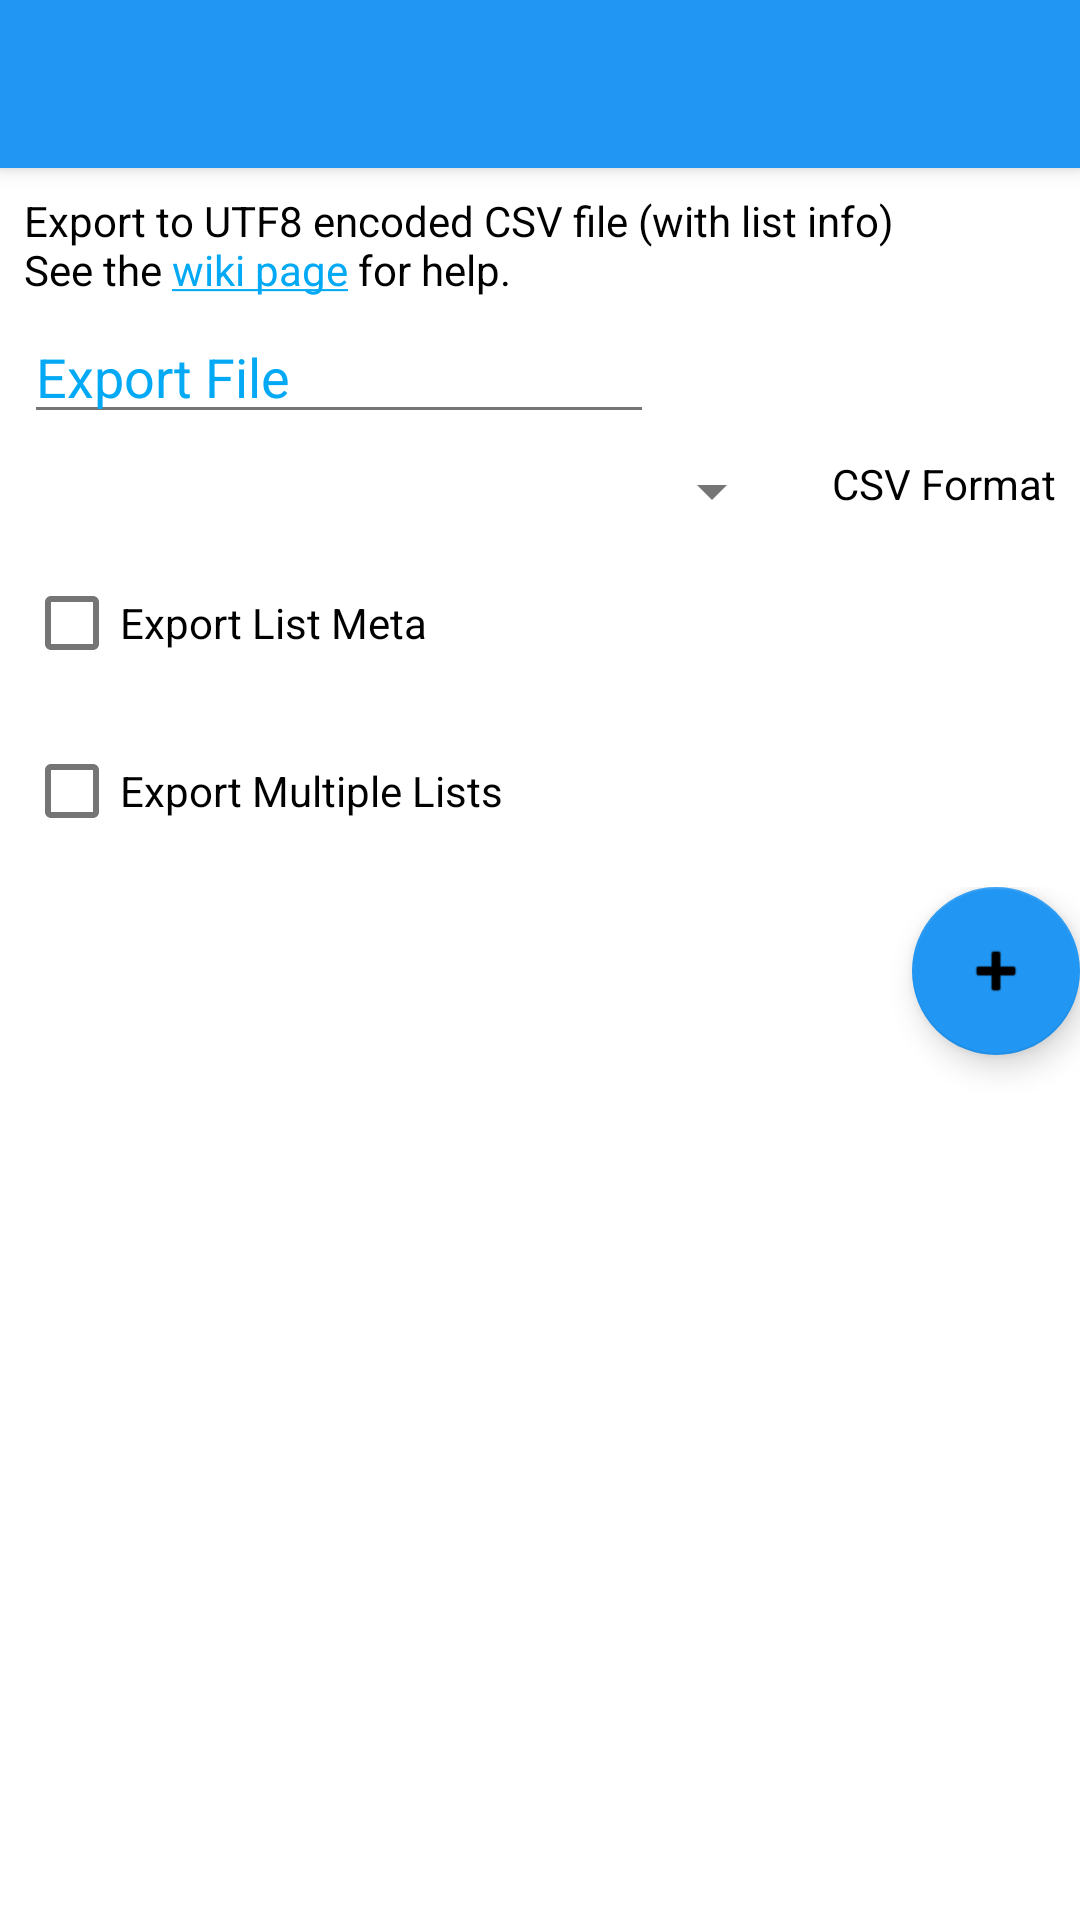

Android layout source for this screen:
<!-- AndroidManifest.xml: application theme AppTheme -->
<!-- res/layout/activity_export.xml -->
<?xml version="1.0" encoding="utf-8"?>
<android.support.design.widget.CoordinatorLayout xmlns:android="http://schemas.android.com/apk/res/android"
    xmlns:app="http://schemas.android.com/apk/res-auto"
    xmlns:tools="http://schemas.android.com/tools"
    android:layout_width="match_parent"
    android:layout_height="match_parent"
    tools:context="vocabletrainer.heinecke.aron.vocabletrainer.Activities.ExportActivity">

    <android.support.design.widget.AppBarLayout
        android:layout_width="match_parent"
        android:layout_height="wrap_content"
        android:theme="@style/AppTheme.AppBarOverlay">

        <android.support.v7.widget.Toolbar
            android:id="@+id/toolbar"
            android:layout_width="match_parent"
            android:layout_height="?attr/actionBarSize"
            android:background="?attr/colorPrimary"
            app:popupTheme="@style/AppTheme.PopupOverlay" />

    </android.support.design.widget.AppBarLayout>

    <android.support.constraint.ConstraintLayout
        android:layout_width="match_parent"
        android:layout_height="match_parent"
        app:layout_behavior="@string/appbar_scrolling_view_behavior">

        <Button
            android:id="@+id/bExportStart"
            android:layout_width="0dp"
            android:layout_height="48dp"
            android:layout_marginBottom="8dp"
            android:layout_marginEnd="8dp"
            android:onClick="onOk"
            android:text="@string/Export_Ok"
            app:layout_constraintBottom_toBottomOf="parent"
            app:layout_constraintLeft_toRightOf="@+id/bCancel"
            app:layout_constraintRight_toRightOf="parent" />

        <Button
            android:id="@+id/bCancel"
            android:layout_width="0dp"
            android:layout_height="wrap_content"
            android:layout_marginStart="8dp"
            android:onClick="onCancel"
            android:text="@string/Export_Cancel"
            app:layout_constraintBaseline_toBaselineOf="@+id/bExportStart"
            app:layout_constraintLeft_toLeftOf="parent"
            app:layout_constraintRight_toLeftOf="@+id/bExportStart" />

        <RelativeLayout
            android:layout_width="0dp"
            android:layout_height="0dp"
            android:layout_marginBottom="8dp"
            android:layout_marginTop="8dp"
            android:orientation="vertical"
            app:layout_constraintBottom_toTopOf="@+id/bExportStart"
            app:layout_constraintHorizontal_bias="0.428"
            app:layout_constraintLeft_toLeftOf="parent"
            app:layout_constraintRight_toRightOf="parent"
            app:layout_constraintTop_toBottomOf="@+id/chkExportMulti">

            <ListView
                android:id="@+id/lExportListView"
                android:layout_width="match_parent"
                android:layout_height="match_parent"
                android:layout_marginEnd="8dp"
                android:layout_marginLeft="8dp"
                android:layout_marginRight="8dp"
                android:layout_marginStart="8dp" />


            <android.support.design.widget.FloatingActionButton
                android:id="@+id/bExportAddTables"
                android:layout_width="wrap_content"
                android:layout_height="wrap_content"
                android:layout_alignBaseline="@+id/lExportListView"
                android:layout_alignParentEnd="true"
                android:layout_margin="@dimen/fab_margin"
                app:backgroundTint="@color/colorPrimary"
                app:rippleColor="@color/colorAccent"
                app:srcCompat="@android:drawable/ic_input_add"
                tools:layout_editor_absoluteX="0dp"
                tools:layout_editor_absoluteY="0dp" />
        </RelativeLayout>

        <EditText
            android:id="@+id/tExportFile"
            android:layout_width="0dp"
            android:layout_height="wrap_content"
            android:layout_marginEnd="8dp"
            android:layout_marginLeft="8dp"
            android:layout_marginRight="8dp"
            android:layout_marginStart="8dp"
            android:layout_marginTop="4dp"
            android:ems="10"
            android:hint="@string/Export_file_placeholder"
            android:inputType="textPersonName"
            app:layout_constraintHorizontal_bias="0.0"
            app:layout_constraintLeft_toLeftOf="parent"
            app:layout_constraintRight_toLeftOf="@+id/bExportSelFile"
            app:layout_constraintTop_toBottomOf="@+id/tExportMsg"
            tools:focusable="false" />

        <Button
            android:id="@+id/bExportSelFile"
            android:layout_width="wrap_content"
            android:layout_height="wrap_content"
            android:layout_marginEnd="8dp"
            android:onClick="selectFile"
            android:text="@string/Select_File_btn"
            app:layout_constraintBaseline_toBaselineOf="@+id/tExportFile"
            app:layout_constraintRight_toRightOf="parent" />

        <CheckBox
            android:id="@+id/chkExportMulti"
            android:layout_width="0dp"
            android:layout_height="wrap_content"
            android:layout_marginLeft="8dp"
            android:layout_marginRight="8dp"
            android:layout_marginTop="8dp"
            android:text="@string/Export_chk_Multilist"
            app:layout_constraintHorizontal_bias="0.497"
            app:layout_constraintLeft_toLeftOf="parent"
            app:layout_constraintRight_toRightOf="parent"
            app:layout_constraintTop_toBottomOf="@+id/chkExportMeta" />

        <CheckBox
            android:id="@+id/chkExportMeta"
            android:layout_width="0dp"
            android:layout_height="wrap_content"
            android:layout_marginLeft="8dp"
            android:layout_marginRight="8dp"
            android:layout_marginTop="8dp"
            android:text="@string/Export_chk_Table_Meta"
            app:layout_constraintLeft_toLeftOf="parent"
            app:layout_constraintRight_toRightOf="parent"
            app:layout_constraintTop_toBottomOf="@+id/spExpFormat" />

        <Spinner
            android:id="@+id/spExpFormat"
            android:layout_width="0dp"
            android:layout_height="wrap_content"
            android:layout_marginRight="8dp"
            android:layout_marginStart="8dp"
            android:layout_marginTop="7dp"
            app:layout_constraintHorizontal_chainStyle="spread"
            app:layout_constraintLeft_toLeftOf="parent"
            app:layout_constraintRight_toLeftOf="@+id/tExpFormatInfo"
            app:layout_constraintTop_toBottomOf="@+id/tExportFile" />

        <TextView
            android:id="@+id/tExpFormatInfo"
            android:layout_width="wrap_content"
            android:layout_height="wrap_content"
            android:layout_marginEnd="8dp"
            android:layout_marginLeft="8dp"
            android:layout_marginTop="0dp"
            android:text="@string/CSV_Format"
            app:layout_constraintLeft_toRightOf="@+id/spExpFormat"
            app:layout_constraintRight_toRightOf="parent"
            app:layout_constraintTop_toTopOf="@+id/spExpFormat" />

        <TextView
            android:id="@+id/tExportMsg"
            android:layout_width="0dp"
            android:layout_height="wrap_content"
            android:layout_marginLeft="8dp"
            android:layout_marginRight="8dp"
            android:layout_marginTop="8dp"
            android:text="@string/Export_Message"
            android:textAppearance="@style/TextAppearance.AppCompat"
            app:layout_constraintLeft_toLeftOf="parent"
            app:layout_constraintRight_toRightOf="parent"
            app:layout_constraintTop_toTopOf="parent" />

    </android.support.constraint.ConstraintLayout>

</android.support.design.widget.CoordinatorLayout>
<!-- resources referenced by this layout -->
<resources>
  <color name="colorAccent">#03a9f4</color>
  <color name="colorPrimary">#2196f3</color>
  <string name="CSV_Format">CSV Format</string>
  <string name="Export_Message" formatted="true">Export to UTF8 encoded CSV file (with list info)\nSee the <a href="https://github.com/0xpr03/VocableTrainer-Android/wiki/Export">wiki page</a> for help.</string>
  <string name="Export_chk_Multilist">Export Multiple Lists</string>
  <string name="Export_chk_Table_Meta">Export List Meta</string>
  <string name="Export_file_placeholder">Export File</string>
  <string name="Select_File_btn">Select File</string>
  <style name="AppTheme.AppBarOverlay" parent="ThemeOverlay.AppCompat.DayNight.ActionBar" />
  <style name="AppTheme.PopupOverlay" parent="ThemeOverlay.AppCompat.DayNight" />
  <style name="AppTheme" parent="BaseAppTheme" />
  <style name="BaseAppTheme" parent="Theme.MaterialComponents.DayNight">
          
          <item name="preferenceTheme">@style/PreferenceThemeOverlay.v14.Material</item>
          <item name="colorPrimary">@color/colorPrimary</item>
          <item name="colorPrimaryDark">@color/colorPrimaryDark</item>
          <item name="colorAccent">@color/colorAccent</item>
          <item name="android:textColorPrimary">@color/textColorPrimary</item>
          <item name="android:textColorSecondary">@color/textColorSecondary</item>
          <item name="android:textColor">@color/textColor</item>
          <item name="android:colorBackground">@color/background_item</item>
          <item name="android:windowBackground">@color/background_blank</item>
          <item name="android:borderlessButtonStyle">@style/BorderlessButton</item>
          <item name="colorBackgroundFloating">@color/background_blank</item>
          <item name="android:buttonStyle">@style/NormalButton</item>
          <item name="android:textColorHint">?attr/colorAccent</item>
      </style>
  <color name="colorPrimaryDark">#1976d2</color>
  <color name="textColorPrimary">#212121</color>
  <color name="textColorSecondary">#757575</color>
  <color name="textColor">#ff000000</color>
  <color name="background_item">#F1F1F1</color>
  <color name="background_blank">#FFFFFF</color>
  <style name="BorderlessButton" parent="Widget.MaterialComponents.Button.TextButton">
          
          <item name="android:textColor">@color/colorAccent</item>
      </style>
  <style name="NormalButton" parent="Widget.MaterialComponents.Button">
          
          <item name="android:textColor">@color/colorWhite</item>
          <item name="backgroundTint">@color/color_button</item>
      </style>
  <color name="colorWhite">#ffffff</color>
</resources>
